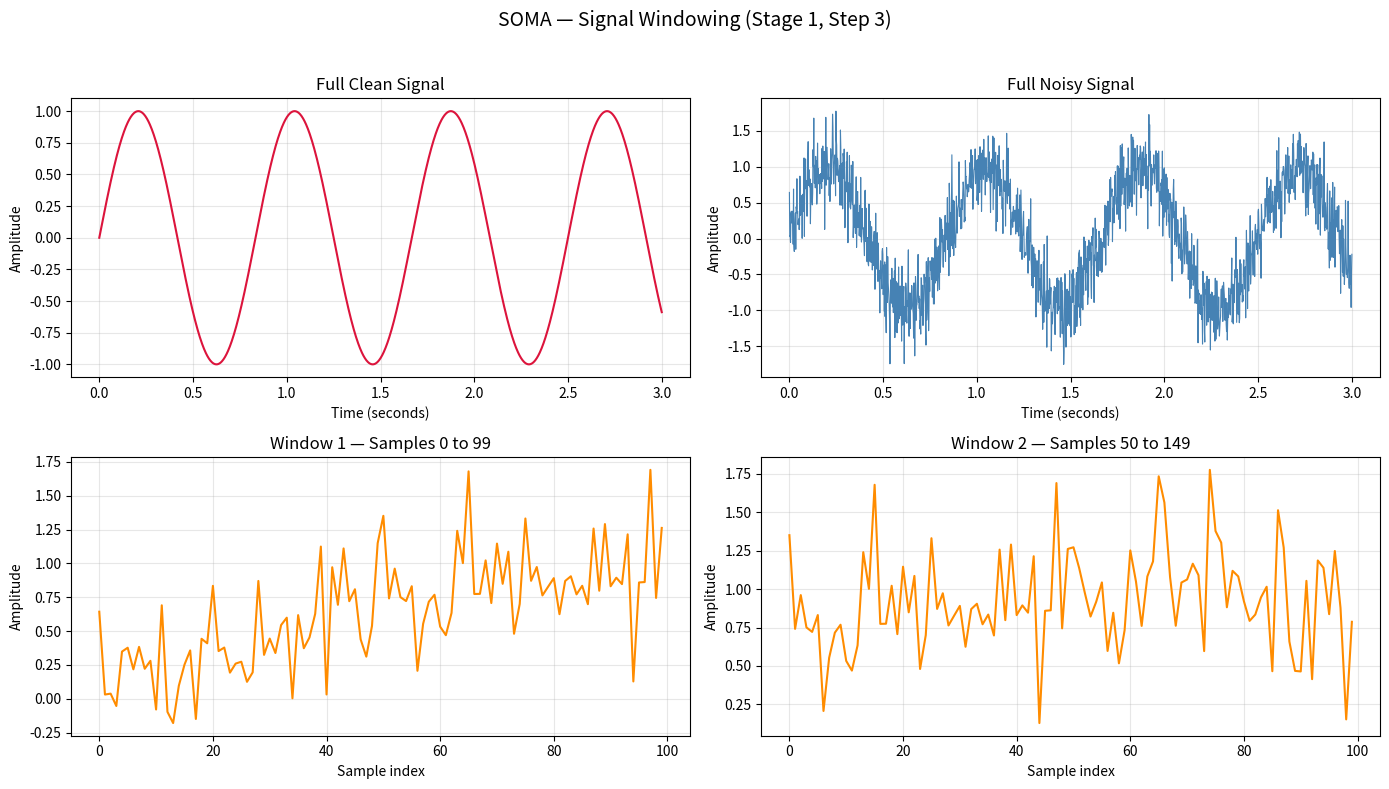

Python code for this plot: (Note: this script raises an exception after producing the figure.)
# SOMA Local Processing Engine
# Stage 1 — Data Representation
# File: Source/load_data.py

import numpy as np
import matplotlib.pyplot as plt

# --- Parameters ---
SAMPLE_RATE    = 500
DURATION       = 3
HEART_RATE_HZ  = 1.2
NOISE_STRENGTH = 0.3
WINDOW_SIZE    = 100
STEP_SIZE      = 50

# --- Time axis ---
time = np.linspace(0, DURATION, SAMPLE_RATE * DURATION)

# --- Clean heartbeat wave ---
heartbeat = np.sin(2 * np.pi * HEART_RATE_HZ * time)

# --- Gaussian noise ---
noise = np.random.normal(loc=0, scale=NOISE_STRENGTH, size=time.shape)

# --- Noisy signal ---
noisy_heartbeat_signal = heartbeat + noise

# --- Windowing ---
windows = []

for start in range(0, len(noisy_heartbeat_signal) - WINDOW_SIZE + 1, STEP_SIZE):
    window = noisy_heartbeat_signal[start : start + WINDOW_SIZE]
    windows.append(window)

windows = np.array(windows)

# --- Inspect arrays ---
print(f"Window array shape         : {windows.shape}")
print(f"Total windows created      : {windows.shape[0]}")
print(f"Samples per window         : {windows.shape[1]}")
print(f"Seconds per window         : {windows.shape[1] / SAMPLE_RATE}")
print(f"First window, first 5 vals : {windows[0, :5].round(4)}")
print(f"Second window, first 5 vals: {windows[1, :5].round(4)}")

# --- Four-panel plot ---
fig, axes = plt.subplots(2, 2, figsize=(14, 8))

axes[0, 0].plot(time, heartbeat, color='crimson', linewidth=1.5)
axes[0, 0].set_title("Full Clean Signal")
axes[0, 0].set_xlabel("Time (seconds)")
axes[0, 0].set_ylabel("Amplitude")
axes[0, 0].grid(True, alpha=0.3)

axes[0, 1].plot(time, noisy_heartbeat_signal, color='steelblue', linewidth=0.8)
axes[0, 1].set_title("Full Noisy Signal")
axes[0, 1].set_xlabel("Time (seconds)")
axes[0, 1].set_ylabel("Amplitude")
axes[0, 1].grid(True, alpha=0.3)

axes[1, 0].plot(windows[0], color='darkorange', linewidth=1.5)
axes[1, 0].set_title("Window 1 — Samples 0 to 99")
axes[1, 0].set_xlabel("Sample index")
axes[1, 0].set_ylabel("Amplitude")
axes[1, 0].grid(True, alpha=0.3)

axes[1, 1].plot(windows[1], color='darkorange', linewidth=1.5)
axes[1, 1].set_title("Window 2 — Samples 50 to 149")
axes[1, 1].set_xlabel("Sample index")
axes[1, 1].set_ylabel("Amplitude")
axes[1, 1].grid(True, alpha=0.3)

plt.suptitle("SOMA — Signal Windowing (Stage 1, Step 3)", fontsize=14)
plt.tight_layout(rect=[0, 0, 1, 0.96])
plt.savefig('Data/stage1_pipeline_output.png', dpi=300, bbox_inches='tight')
plt.show()
